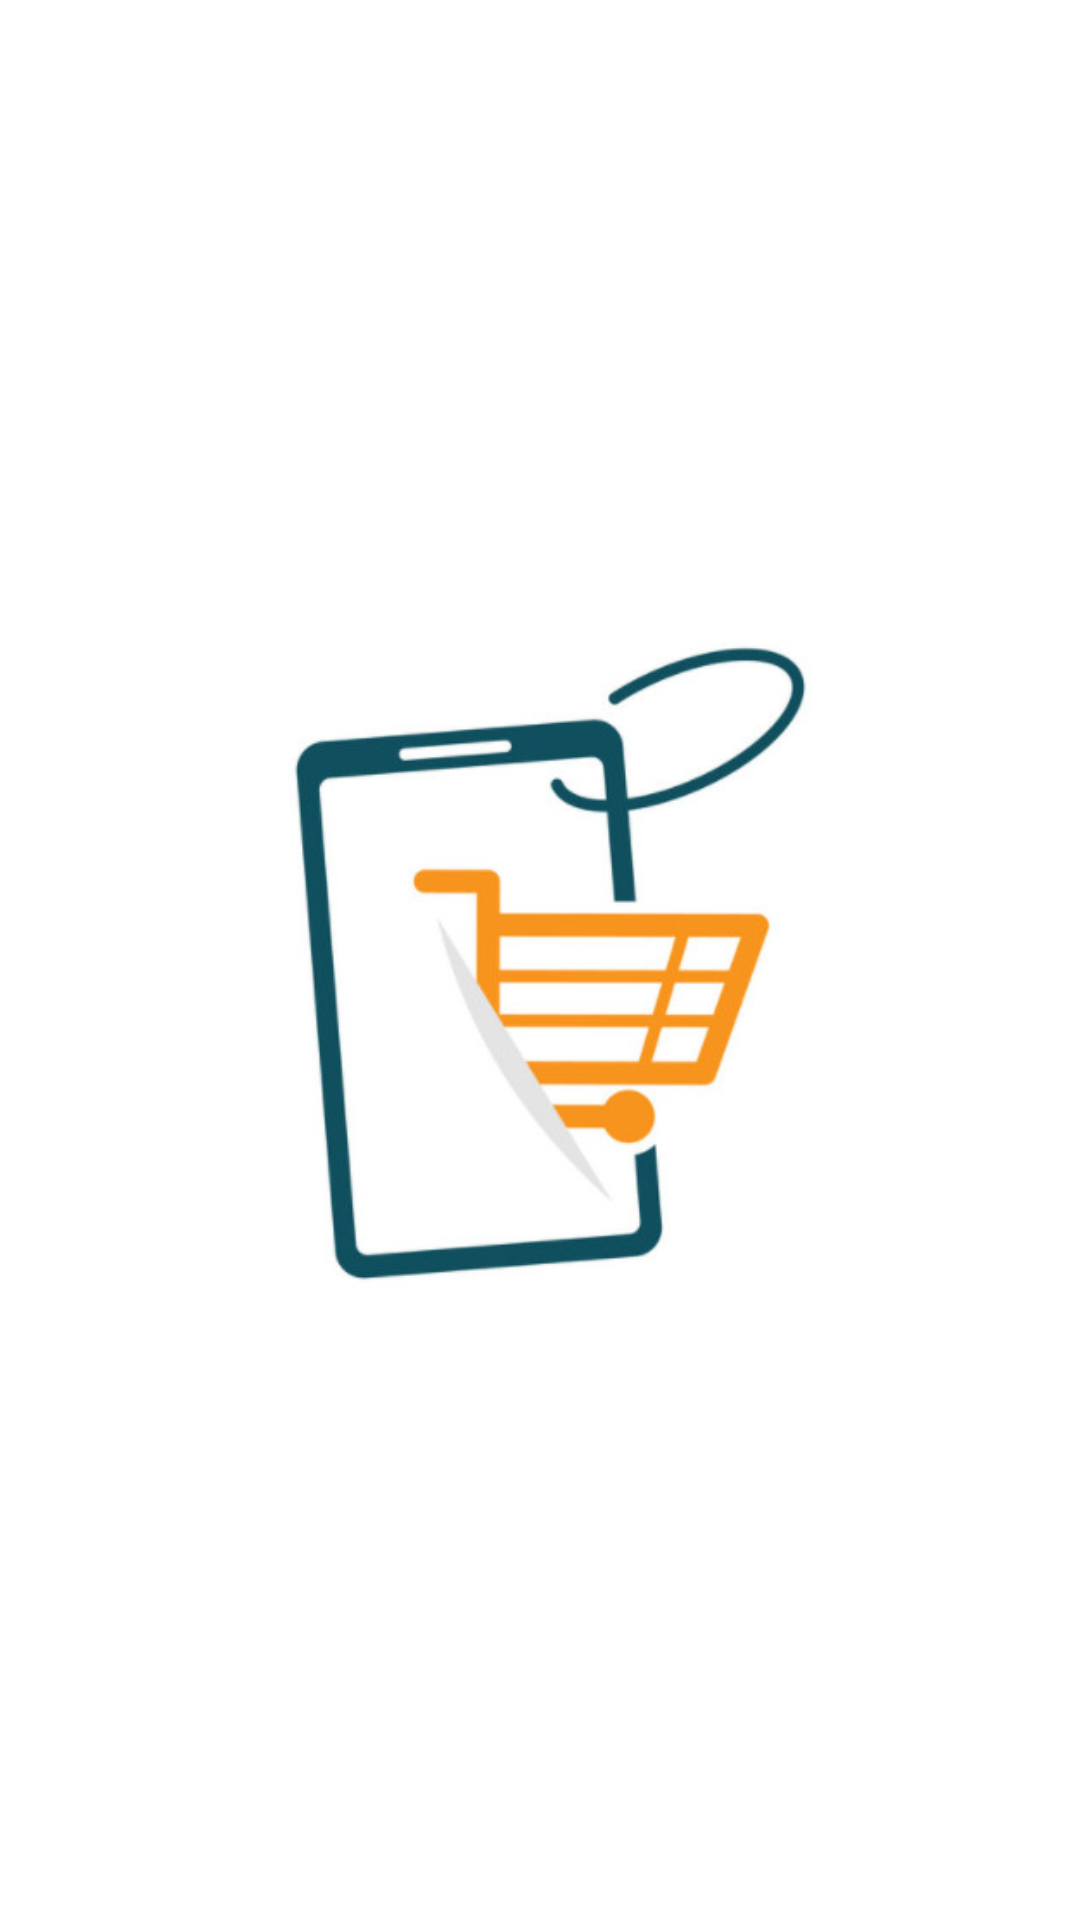

Write the Android layout XML for this screen, with the resource values it uses.
<!-- AndroidManifest.xml: application theme AppTheme -->
<!-- res/layout/activity_hello.xml -->
<?xml version="1.0" encoding="utf-8"?>
<RelativeLayout xmlns:android="http://schemas.android.com/apk/res/android"
    xmlns:app="http://schemas.android.com/apk/res-auto"
    xmlns:tools="http://schemas.android.com/tools"
    android:layout_width="match_parent"
    android:layout_height="match_parent"
    android:background="#ffffff">


    <ImageView
        android:id="@+id/im_logo"
        android:layout_width="match_parent"
        android:layout_height="250dp"
        android:layout_marginTop="200dp"
        android:src="@drawable/image_hello"
        />

    <TextView
        android:layout_width="match_parent"
        android:layout_height="wrap_content"
        android:layout_marginTop="650dp"
        android:fontFamily="@font/regular"
        android:text="WELLCOME APP PHONE"
        android:textAlignment="center"
        android:textSize="25sp"
        android:textColor="@color/colorBlue"
        android:textStyle="bold" />

</RelativeLayout>
<!-- resources referenced by this layout -->
<resources>
  <!-- drawable image_hello: jpg bitmap (drawable-v24, 23060 bytes) -->
  <style name="AppTheme" parent="Theme.AppCompat.Light.NoActionBar">
          
          <item name="colorPrimary">@color/colorPrimary</item>
          <item name="colorPrimaryDark">@color/colorPrimaryDark</item>
          <item name="colorAccent">@color/colorAccent</item>
      </style>
  <color name="colorPrimary">#092BD6</color>
  <color name="colorPrimaryDark">#0620A3</color>
  <color name="colorAccent">#D81B60</color>
</resources>
